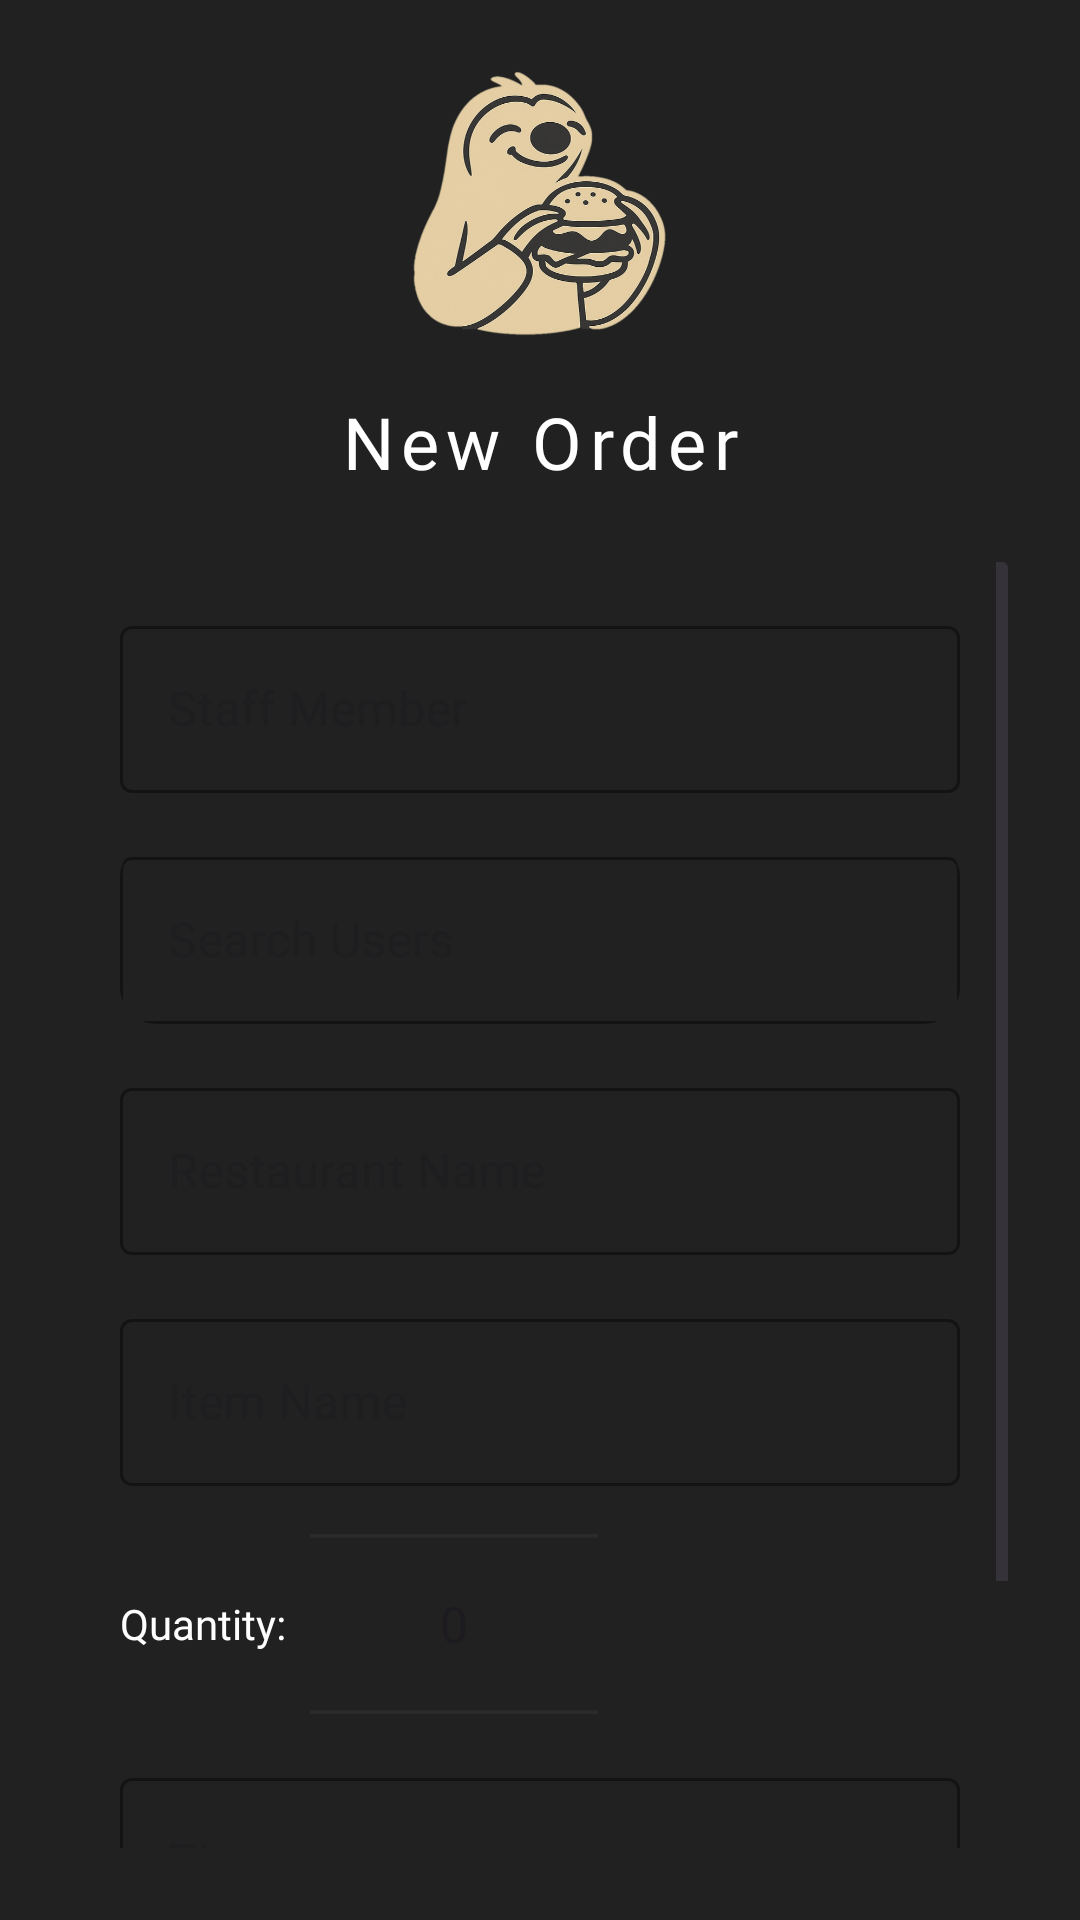

Here is an Android app screen rendered from its layout file. Give the layout XML and the strings, colors and styles it references.
<!-- AndroidManifest.xml: application theme Theme.MainApplication -->
<!-- res/layout/activity_staff_new_order.xml -->
<?xml version="1.0" encoding="utf-8"?>
<androidx.constraintlayout.widget.ConstraintLayout xmlns:android="http://schemas.android.com/apk/res/android"
    xmlns:app="http://schemas.android.com/apk/res-auto"
    xmlns:tools="http://schemas.android.com/tools"
    android:id="@+id/main"
    android:layout_width="match_parent"
    android:layout_height="match_parent"
    android:background="@drawable/wallpaper3"
    tools:context=".CreateNewOrderActivity">

    <ImageButton
        android:id="@+id/btnBack"
        android:layout_width="25dp"
        android:layout_height="25dp"
        android:layout_marginStart="16dp"
        android:layout_marginTop="16dp"
        android:background="?attr/selectableItemBackgroundBorderless"
        android:src="@drawable/ic_arrow_back"
        app:tint="@color/burgundy"
        app:layout_constraintStart_toStartOf="parent"
        app:layout_constraintTop_toTopOf="parent" />

    
    <ImageView
        android:id="@+id/ivLogo"
        android:layout_width="100dp"
        android:layout_height="100dp"
        android:layout_marginTop="16dp"
        android:src="@drawable/logo_transparent"
        android:elevation="8dp"
        app:layout_constraintTop_toTopOf="parent"
        app:layout_constraintStart_toStartOf="parent"
        app:layout_constraintEnd_toEndOf="parent" />

    
    <TextView
        android:id="@+id/tvOrderHeader"
        android:layout_width="wrap_content"
        android:layout_height="wrap_content"
        android:layout_marginTop="15dp"
        android:fontFamily="@font/black_ops_one"
        android:letterSpacing="0.1"
        android:text="New Order"
        android:textColor="@color/white"
        android:textSize="24sp"
        app:layout_constraintTop_toBottomOf="@id/ivLogo"
        app:layout_constraintStart_toStartOf="parent"
        app:layout_constraintEnd_toEndOf="parent" />

    
    <androidx.cardview.widget.CardView
        android:id="@+id/cardOrderForm"
        android:layout_width="0dp"
        android:layout_height="0dp"
        android:layout_margin="24dp"
        app:cardBackgroundColor="@android:color/transparent"
        app:cardElevation="0dp"
        app:layout_constraintTop_toBottomOf="@id/tvOrderHeader"
        app:layout_constraintBottom_toBottomOf="parent"
        app:layout_constraintStart_toStartOf="parent"
        app:layout_constraintEnd_toEndOf="parent">

        <ScrollView
            android:layout_width="match_parent"
            android:layout_height="match_parent">

            <LinearLayout
                android:layout_width="match_parent"
                android:layout_height="wrap_content"
                android:orientation="vertical"
                android:padding="16dp"
                android:background="@drawable/rounded_translucent_bg">

                
                <com.google.android.material.textfield.TextInputLayout
                    android:id="@+id/tilStaffName"
                    style="@style/Widget.MaterialComponents.TextInputLayout.OutlinedBox"
                    android:layout_width="match_parent"
                    android:layout_height="wrap_content"
                    android:hint="Staff Member"
                    app:hintTextColor="@color/burgundy"
                    app:boxStrokeColor="@color/burgundy">

                    <com.google.android.material.textfield.TextInputEditText
                        android:id="@+id/etStaffName"
                        android:layout_width="match_parent"
                        android:layout_height="wrap_content"
                        android:enabled="false"
                        android:fontFamily="@font/black_ops_one"
                        android:textColor="@color/white"
                        android:textCursorDrawable="@drawable/grey_cursor" />
                </com.google.android.material.textfield.TextInputLayout>

                
                <com.google.android.material.textfield.TextInputLayout
                    android:id="@+id/tilCustomerName"
                    style="@style/Widget.MaterialComponents.TextInputLayout.OutlinedBox"
                    android:layout_width="match_parent"
                    android:layout_height="wrap_content"
                    android:layout_marginTop="16dp"
                    android:hint="Select a customer"
                    app:hintTextColor="@color/burgundy"
                    app:boxStrokeColor="@color/transparent"
                    app:startIconTint="@color/burgundy">

                    <include
                        layout="@layout/user_dropdown"
                        android:layout_width="match_parent"
                        android:layout_height="wrap_content" />
                </com.google.android.material.textfield.TextInputLayout>

                
                <androidx.recyclerview.widget.RecyclerView
                    android:id="@+id/userList"
                    android:layout_width="match_parent"
                    android:layout_height="200dp"
                    android:visibility="gone"
                    android:background="@android:color/white"
                    android:layout_marginTop="-8dp"
                    android:layout_marginBottom="8dp" />

                
                <com.google.android.material.textfield.TextInputLayout
                    android:id="@+id/tilRestaurantName"
                    style="@style/Widget.MaterialComponents.TextInputLayout.OutlinedBox"
                    android:layout_width="match_parent"
                    android:layout_height="wrap_content"
                    android:layout_marginTop="16dp"
                    android:hint="Restaurant Name"
                    app:hintTextColor="@color/burgundy"
                    app:boxStrokeColor="@color/burgundy">

                    <com.google.android.material.textfield.TextInputEditText
                        android:id="@+id/etRestaurantName"
                        android:layout_width="match_parent"
                        android:layout_height="wrap_content"
                        android:fontFamily="@font/black_ops_one"
                        android:focusable="false"
                        android:clickable="false"
                        android:cursorVisible="false"
                        android:inputType="none"
                        android:textColor="@color/white"
                        android:textCursorDrawable="@drawable/grey_cursor" />
                </com.google.android.material.textfield.TextInputLayout>

                
                <com.google.android.material.textfield.TextInputLayout
                    android:id="@+id/tilItemName"
                    style="@style/Widget.MaterialComponents.TextInputLayout.OutlinedBox"
                    android:layout_width="match_parent"
                    android:layout_height="wrap_content"
                    android:layout_marginTop="16dp"
                    android:hint="Item Name"
                    app:hintTextColor="@color/burgundy"
                    app:boxStrokeColor="@color/burgundy">

                    <com.google.android.material.textfield.TextInputEditText
                        android:id="@+id/etItemName"
                        android:layout_width="match_parent"
                        android:layout_height="wrap_content"
                        android:fontFamily="@font/black_ops_one"
                        android:inputType="text"
                        android:textColor="@color/white"
                        android:textCursorDrawable="@drawable/grey_cursor" />
                </com.google.android.material.textfield.TextInputLayout>

                
                <LinearLayout
                    android:id="@+id/qtyContainer"
                    android:layout_width="match_parent"
                    android:layout_height="wrap_content"
                    android:layout_marginTop="16dp"
                    android:orientation="horizontal"
                    android:gravity="center_vertical">

                    <TextView
                        android:layout_width="wrap_content"
                        android:layout_height="wrap_content"
                        android:text="Quantity:"
                        android:textColor="@color/white"
                        android:fontFamily="@font/black_ops_one"
                        android:layout_marginEnd="16dp" />

                    <NumberPicker
                        android:id="@+id/numberPickerQty"
                        android:layout_width="80dp"
                        android:layout_height="60dp"
                        android:scaleX="1.2"
                        android:scaleY="1.2"
                        android:theme="@style/ThemeOverlay.MaterialComponents.MaterialAlertDialog" />
                </LinearLayout>

                
                <com.google.android.material.textfield.TextInputLayout
                    android:id="@+id/tilTime"
                    style="@style/Widget.MaterialComponents.TextInputLayout.OutlinedBox"
                    android:layout_width="match_parent"
                    android:layout_height="wrap_content"
                    android:layout_marginTop="16dp"
                    android:hint="Time"
                    app:hintTextColor="@color/burgundy"
                    app:boxStrokeColor="@color/burgundy">

                    <com.google.android.material.textfield.TextInputEditText
                        android:id="@+id/etTime"
                        android:layout_width="match_parent"
                        android:layout_height="wrap_content"
                        android:enabled="false"
                        android:fontFamily="@font/black_ops_one"
                        android:textColor="@color/white"
                        android:textCursorDrawable="@drawable/grey_cursor" />
                </com.google.android.material.textfield.TextInputLayout>

                
                <com.google.android.material.button.MaterialButton
                    android:id="@+id/btnSubmitOrder"
                    android:layout_width="match_parent"
                    android:layout_height="wrap_content"
                    android:layout_marginTop="16dp"
                    android:fontFamily="@font/black_ops_one"
                    android:text="SUBMIT ORDER"
                    android:textColor="@color/white"
                    android:textSize="16sp"
                    app:backgroundTint="@color/burgundy"
                    app:cornerRadius="12dp" />
            </LinearLayout>
        </ScrollView>
    </androidx.cardview.widget.CardView>
</androidx.constraintlayout.widget.ConstraintLayout>
<!-- res/layout/user_dropdown.xml (included above) -->
<?xml version="1.0" encoding="utf-8"?>
<com.google.android.material.card.MaterialCardView xmlns:android="http://schemas.android.com/apk/res/android"
    xmlns:app="http://schemas.android.com/apk/res-auto"
    android:layout_width="match_parent"
    android:layout_height="wrap_content"
    android:layout_margin="12dp"
    android:backgroundTint="@android:color/transparent"
    app:cardCornerRadius="12dp"
    app:cardElevation="0dp"
    app:strokeColor="@android:color/transparent"
    app:strokeWidth="0dp">

    <LinearLayout
        android:layout_width="match_parent"
        android:layout_height="wrap_content"
        android:orientation="vertical"
        android:padding="0dp"
        android:background="@drawable/rounded_translucent_bg">

        
        <com.google.android.material.textfield.TextInputLayout
            android:id="@+id/userSearchLayout"
            style="@style/Widget.MaterialComponents.TextInputLayout.OutlinedBox"
            android:layout_width="match_parent"
            android:layout_height="wrap_content"
            android:hint="Search Users"
            app:boxStrokeColor="@color/burgundy"
            app:boxStrokeWidth="1dp"
            app:hintTextColor="@color/burgundy">

            <com.google.android.material.textfield.TextInputEditText
                android:id="@+id/userSearchInput"
                android:layout_width="match_parent"
                android:layout_height="wrap_content"
                android:fontFamily="@font/black_ops_one"
                android:textColor="@color/white"
                android:textCursorDrawable="@drawable/grey_cursor"
                android:imeOptions="actionSearch"
                android:inputType="text" />

        </com.google.android.material.textfield.TextInputLayout>

        
        <androidx.recyclerview.widget.RecyclerView
            android:id="@+id/userList"
            android:layout_width="match_parent"
            android:layout_height="220dp"
            android:layout_marginTop="12dp"
            android:visibility="gone"
            android:overScrollMode="never"
            android:scrollbars="vertical" />

    </LinearLayout>

</com.google.android.material.card.MaterialCardView>
<!-- resources referenced by this layout -->
<resources>
  <color name="burgundy">#800020</color>
  <color name="transparent">#00000000</color>
  <color name="white">#FFFFFF</color>
  <!-- drawable grey_cursor (drawable) -->
  <?xml version="1.0" encoding="utf-8"?>
  <shape xmlns:android="http://schemas.android.com/apk/res/android">
      <size android:width="2dp" />
      <solid android:color="#757575" />
  </shape>
  <!-- drawable logo_transparent: png bitmap (drawable, 262385 bytes) -->
  <!-- drawable rounded_translucent_bg (drawable) -->
  <?xml version="1.0" encoding="utf-8"?>
  <selector xmlns:android="http://schemas.android.com/apk/res/android">
      <shape
          android:shape="rectangle">
          <solid android:color="#B3FFFFFF" /> 
          <corners android:radius="24dp" />
      </shape>
  
  </selector>
  <style name="Theme.MainApplication" parent="Theme.Material3.DayNight.NoActionBar">
          <item name="android:windowBackground">@color/dark_grey</item>
          <item name="android:statusBarColor">@color/dark_grey</item>
          <item name="android:navigationBarColor">@color/dark_grey</item>
          <item name="android:windowLightStatusBar">false</item>
      </style>
  <color name="dark_grey">#212121</color>
</resources>
